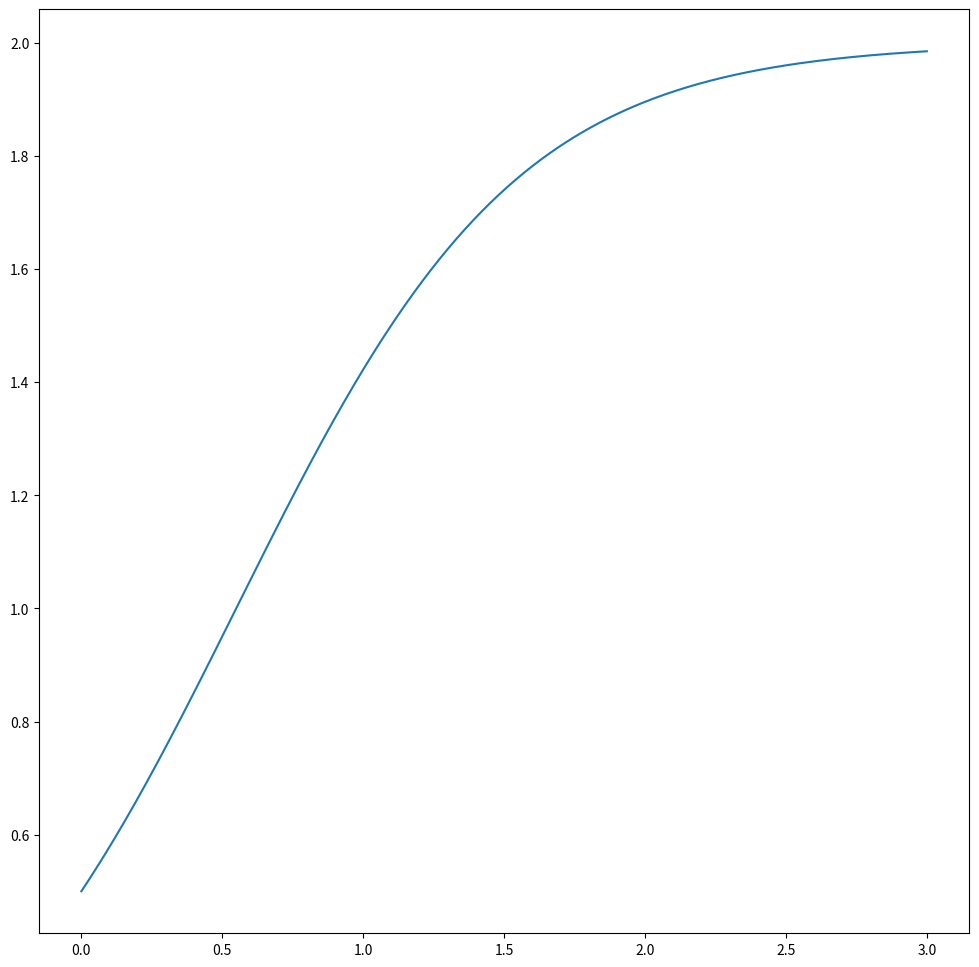

The matplotlib source for this figure:
import numpy as np
import matplotlib.pyplot as plt
import math

N = 20
K = 5

def func(x, C = 1):
    return 2 * math.exp(2 * x) / (math.exp(2 * x) - C)

def der(y): return y * (2 - y)

X = [(i) / K for i in range(N)] * (N - N // K)
Y = []
for i in range(N - N // K):
    for j in range(N):
        Y.append((i) / K)

length = 100

U = list(map(lambda y: math.sqrt(length / (der(y)**2 + 1)), Y))
V = list(map(lambda y: der(y) / abs(y + 0.01) * math.sqrt(length - length / (der(y)**2 + 1)), Y))

fig, ax = plt.subplots()


fig.set_figwidth(12)    #  ширина и
fig.set_figheight(12)    #  высота "Figure"
Xs = [i / 100 for i in range(0, 301)]

plt.plot(Xs, list(map(lambda x: func(x, -3), Xs)))
#for j in range(2, 7, 2):
#    plt.plot(Xs, list(map(lambda x: func(x, j), Xs)))
#plt.plot([i / 100 for i in range(55, 400)], list(map(func, [i / 100 for i in range(55, 400)])))
plt.savefig('4.png')
plt.show()